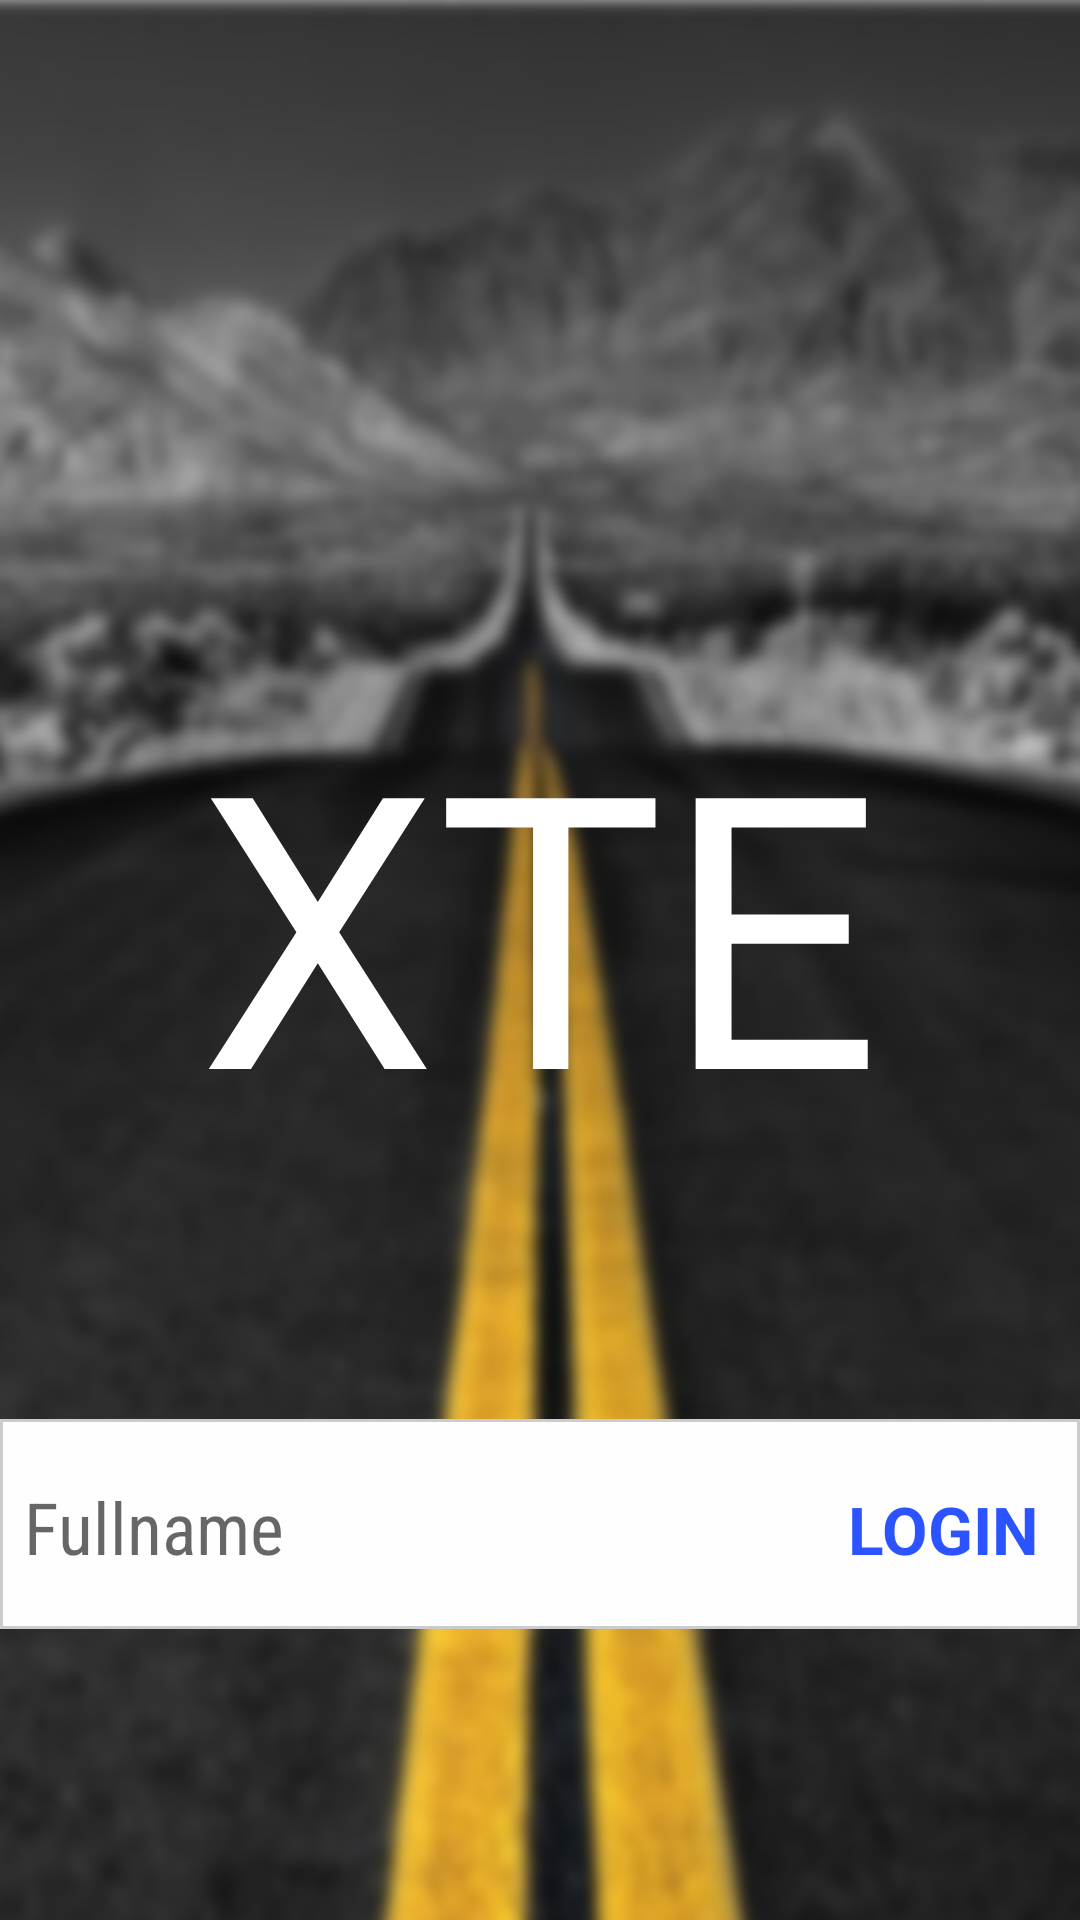

Layout XML and referenced resources for this Android screen:
<!-- AndroidManifest.xml: application theme AppTheme -->
<!-- res/layout/activity_get_name.xml -->
<?xml version="1.0" encoding="utf-8"?>

<RelativeLayout xmlns:android="http://schemas.android.com/apk/res/android"
    xmlns:tools="http://schemas.android.com/tools"
    android:id="@+id/activity_get_name"
    android:layout_width="match_parent"
    android:layout_height="match_parent"
    tools:context="com.xte.xte.GetName"
    android:padding="0dp"
    android:background="@drawable/login_background">

    <LinearLayout
        android:orientation="vertical"
        android:layout_width="match_parent"
        android:layout_height="wrap_content"
        tools:ignore="UnknownIdInLayout"
        android:layout_centerVertical="true"
        android:layout_alignParentLeft="true"
        android:layout_alignParentStart="true"
        android:gravity="center">

        <TextView
            android:text="XTE"
            android:layout_width="wrap_content"
            android:layout_height="wrap_content"
            android:id="@+id/xte_text"
            android:textSize="127sp"
            android:textAllCaps="false"
            android:textColor="#fff"
            android:layout_marginBottom="27dp"
            android:layout_above="@+id/linearLayout"
            android:layout_centerHorizontal="true"
            android:layout_weight="1"
            tools:ignore="HardcodedText,ObsoleteLayoutParam,UnusedAttribute"
            android:fontFamily="sans-serif"
            android:textAlignment="center"
            android:gravity="center" />

    </LinearLayout>

    <LinearLayout
        android:layout_width="match_parent"
        android:background="@drawable/rounded_corner"
        android:layout_marginBottom="97dp"
        android:orientation="horizontal"
        android:layout_alignParentBottom="true"
        android:layout_alignParentLeft="true"
        android:layout_alignParentStart="true"
        android:layout_height="70dp">

        <EditText
            android:inputType="textPersonName"
            android:ems="10"
            android:padding="7dp"
            android:id="@+id/Edt_Name"
            android:hint="@string/name"
            android:maxLength="17"
            android:background="@android:color/transparent"
            android:maxLines="1"
            android:textSize="24sp"
            android:textAllCaps="false"
            android:fontFamily="sans-serif-condensed"
            style="@style/Widget.AppCompat.AutoCompleteTextView"
            android:layout_alignParentLeft="true"
            android:layout_alignParentStart="true"
            android:layout_marginBottom="11dp"
            android:layout_width="match_parent"
            android:layout_weight="1"
            tools:ignore="ObsoleteLayoutParam,UnusedAttribute"
            android:layout_height="70dp" />

        <Button
            android:text="Login"
            android:id="@+id/Btn_Login"
            tools:ignore="HardcodedText,ObsoleteLayoutParam"
            android:textSize="22sp"
            android:layout_width="match_parent"
            android:background="@android:color/transparent"
            android:fontFamily="sans-serif"
            android:textStyle="normal|bold"
            android:textColor="#2b53ff"
            android:layout_marginBottom="70dp"
            android:layout_centerHorizontal="true"
            android:layout_weight="3"
            android:layout_height="70dp" />
    </LinearLayout>


</RelativeLayout>
<!-- resources referenced by this layout -->
<resources>
  <!-- drawable login_background: png bitmap (drawable, 143390 bytes) -->
  <!-- drawable rounded_corner (drawable) -->
  <?xml version="1.0" encoding="utf-8"?>
  
  <shape xmlns:android="http://schemas.android.com/apk/res/android" >
      <stroke
          android:width="1dp"
          android:color="#ccc" />
  
      <solid android:color="#fefefe" />
  
      <padding
          android:left="1dp"
          android:right="1dp"
          android:top="1dp" />
  
      <corners android:radius="0dp" />
  </shape>
  <string name="name">Fullname</string>
  <style name="AppTheme" parent="Theme.AppCompat.Light.DarkActionBar">
          
          <item name="colorPrimary">@color/colorPrimary</item>
          <item name="colorPrimaryDark">@color/colorPrimaryDark</item>
          <item name="colorAccent">@color/colorAccent</item>
      </style>
  <!-- not gathered from this repository: default colours our renderer supplied (Android Studio template values) -->
  <color name="colorPrimary">#FF6200EE</color>
  <color name="colorPrimaryDark">#FF3700B3</color>
  <color name="colorAccent">#FF03DAC5</color>
</resources>
